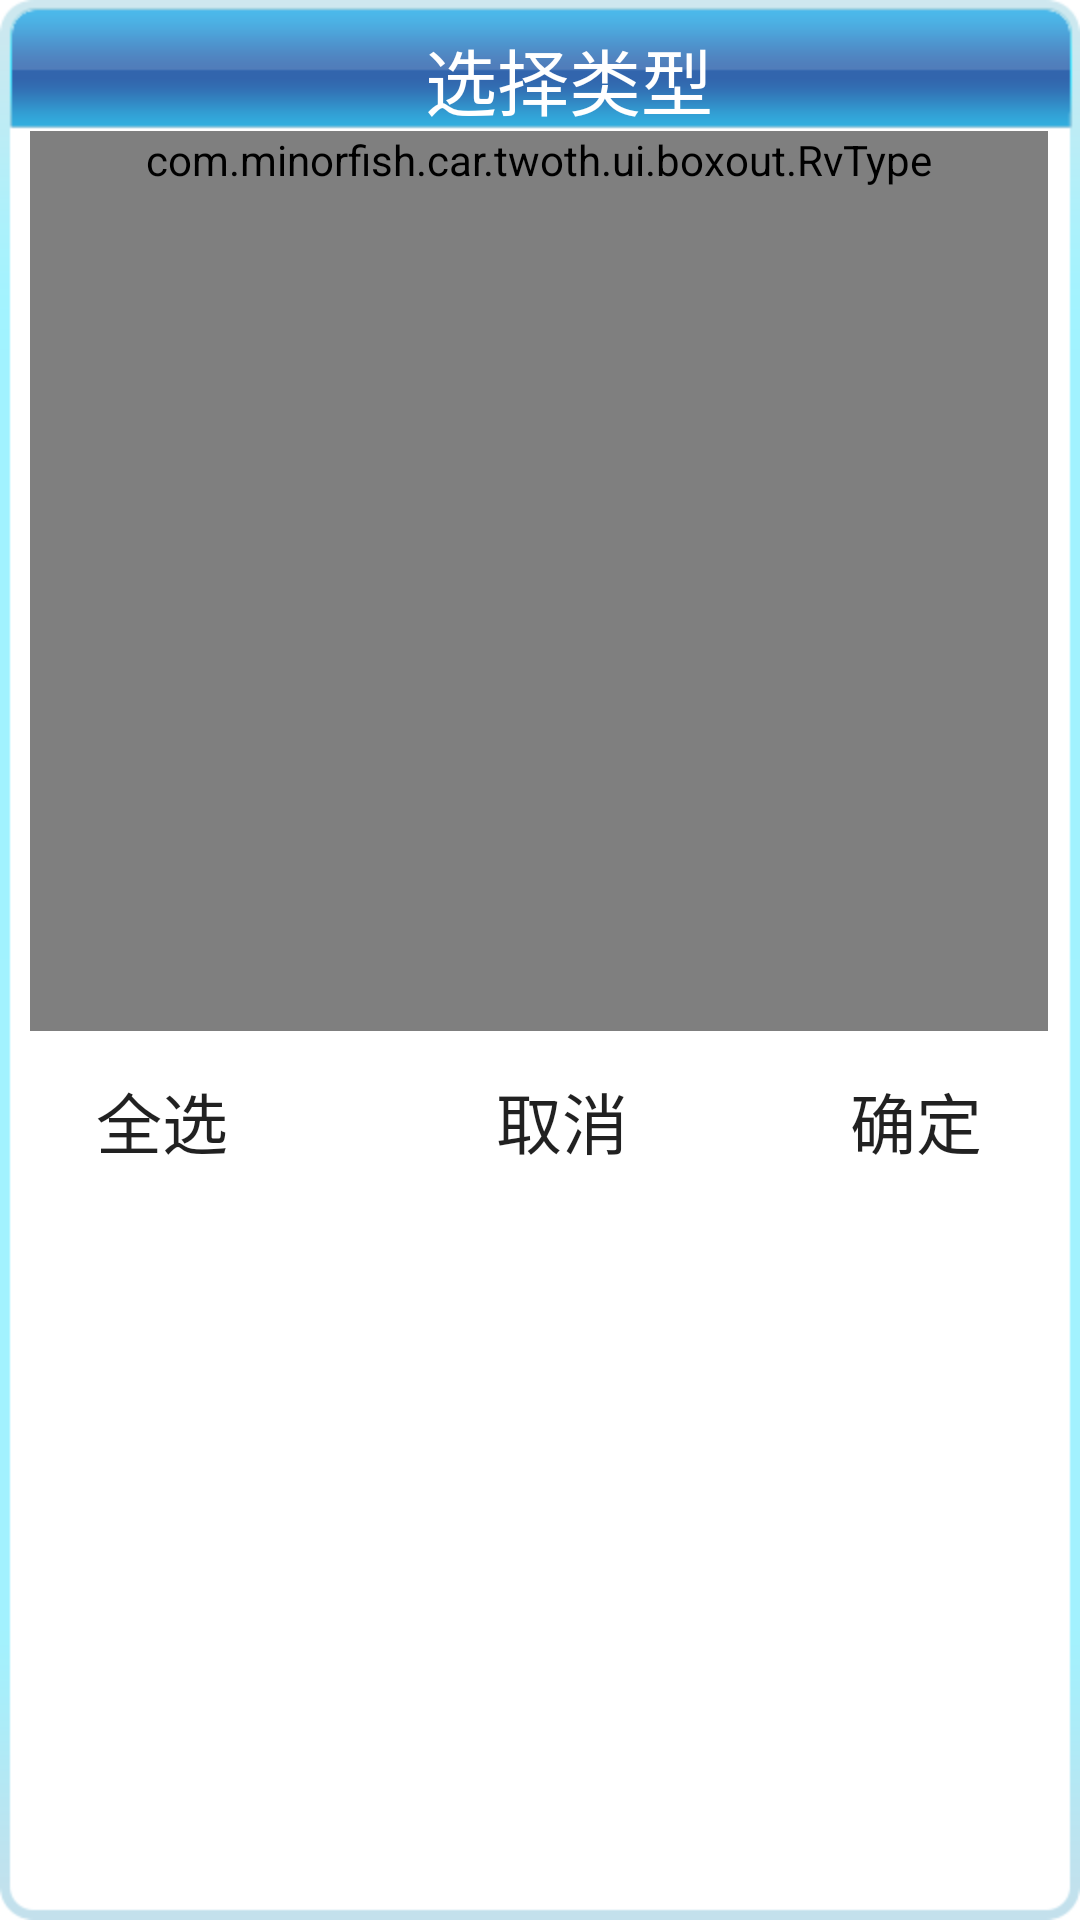

Produce the Android XML layout that renders to this screen, including the resource entries it uses.
<!-- AndroidManifest.xml: application theme AppTheme -->
<!-- res/layout/dialog_choice_type.xml -->
<?xml version="1.0" encoding="utf-8"?>
<LinearLayout xmlns:android="http://schemas.android.com/apk/res/android"
    android:orientation="vertical"
    android:layout_width="match_parent"
    android:layout_height="wrap_content"
    android:minWidth="630dp"
    android:background="@drawable/ic_dialog_bg">

    <TextView
        android:layout_width="match_parent"
        android:layout_height="wrap_content"
        android:textSize="@dimen/sp24"
        android:text="选择类型"
        android:textColor="@color/white"
        android:paddingStart="20dp"
        android:gravity="center"/>

    <com.minorfish.car.twoth.ui.boxout.RvType
        android:id="@+id/rvList"
        android:layout_width="match_parent"
        android:layout_height="wrap_content"
        android:minHeight="300dp"/>

    <FrameLayout
        android:layout_width="match_parent"
        android:layout_height="60dp"
        android:layout_gravity="center_vertical">

        <Button
            android:id="@+id/btnAll"
            android:layout_width="wrap_content"
            android:layout_height="55dp"
            android:layout_gravity="center_vertical"
            android:text="全选"
            android:textSize="@dimen/sp22"
            android:background="@drawable/bg_btn_selector2"/>

        <LinearLayout
            android:layout_width="wrap_content"
            android:layout_height="55dp"
            android:layout_gravity="center_vertical|end"
            android:orientation="horizontal">

            <Button
                android:id="@+id/btnCancel"
                android:layout_width="wrap_content"
                android:layout_height="55dp"
                android:layout_gravity="center_vertical"
                android:background="@drawable/bg_btn_selector2"
                android:text="取消"
                android:textSize="@dimen/sp22" />

            <Button
                android:id="@+id/btnOk"
                android:layout_width="wrap_content"
                android:layout_height="55dp"
                android:layout_marginStart="30dp"
                android:layout_gravity="center_vertical"
                android:text="确定"
                android:textSize="@dimen/sp22"
                android:background="@drawable/bg_btn_selector"/>

        </LinearLayout>

    </FrameLayout>


</LinearLayout>
<!-- resources referenced by this layout -->
<resources>
  <color name="white">#ffffff</color>
  <dimen name="sp22">22sp</dimen>
  <dimen name="sp24">24sp</dimen>
  <!-- drawable bg_btn_selector2 (drawable) -->
  <?xml version="1.0" encoding="utf-8"?>
  <selector xmlns:android="http://schemas.android.com/apk/res/android">
      <item android:state_pressed="false" android:drawable="@drawable/btn_bg2" />
      <item android:state_pressed="true" android:drawable="@drawable/btn_bg1" />
  </selector>
</resources>
